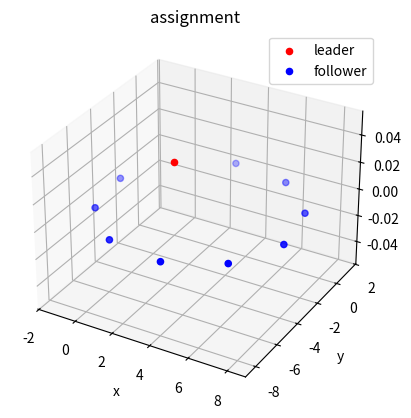

This chart was generated by the following Python code:
import numpy as np
import matplotlib.pyplot as plt
import math
def generate_circle_points(leader_point = [0,0,0], num_points = 3, direction = [1,0,0], spacing = 3):
    """
    生成圆形的平面坐标。

    Args:
        leader_point: leader节点坐标
        direction: 前进方向
        spacing: 点与点之间的间距
        num_points: 点的数量。
    Returns:
        points: 所有节点平面坐标。
    """ 

    # 圆心角
    theta = 2*np.pi / num_points
    r = spacing / 2 / np.sin(theta/2)
    leader_point = np.array(leader_point)
    unit_vector = np.array(direction) / np.linalg.norm(direction)
    O = leader_point - unit_vector * r

    # leader节点的角度
    alpha = np.arctan2(unit_vector[1],unit_vector[0])
    # 生成等距的圆心角
    theta_list = np.linspace(alpha, 2 * np.pi + alpha, num_points, endpoint=False)

    # 生成圆形坐标
    x = r * np.cos(theta_list) + O[0]
    y = r * np.sin(theta_list) + O[1]
    z = np.zeros_like(theta_list) + O[2]
    
    return np.stack([x, y, z], axis=1)

if __name__ == "__main__":
    points = generate_circle_points(leader_point = [0,0,0], num_points = 10, direction = [-1,1,0])
    plot_points = np.array(points)

    # 创建三维画布
    fig = plt.figure()
    ax = fig.add_subplot(111, projection='3d')

    # 绘制起始点和终止点
    ax.scatter(plot_points[0, 0], plot_points[0, 1], plot_points[0, 2], marker='o', color='red', label='leader')

    ax.scatter(plot_points[1:, 0], plot_points[1:, 1], plot_points[1:, 2], marker='o', color='blue', label='follower')

    # 设置图例和标题
    ax.legend()
    ax.set_title('assignment')
    # ax.set_xlim(-10,10)
    # ax.set_ylim(-10,10)
    ax.set_xlabel('x')
    ax.set_ylabel('y')

    # 显示图形
    plt.show()